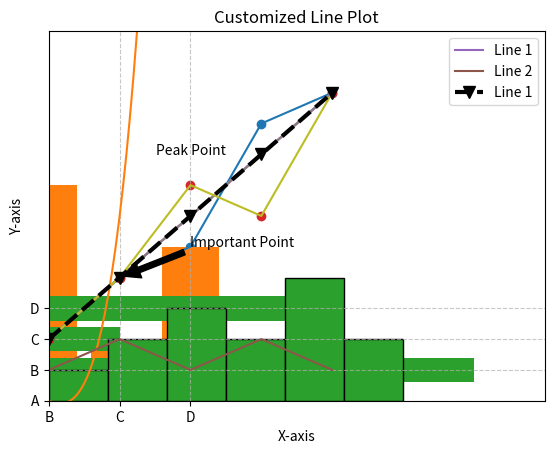
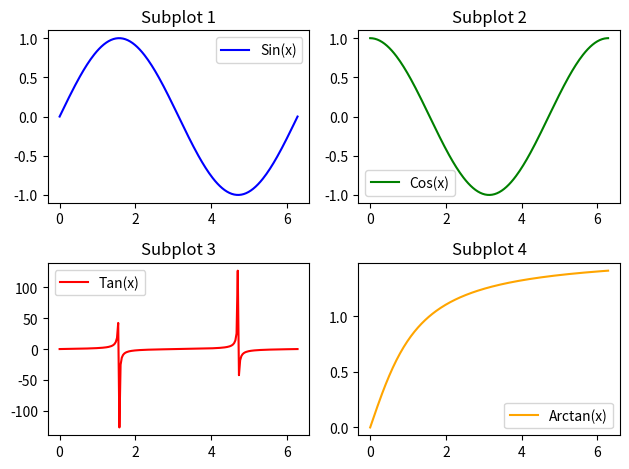
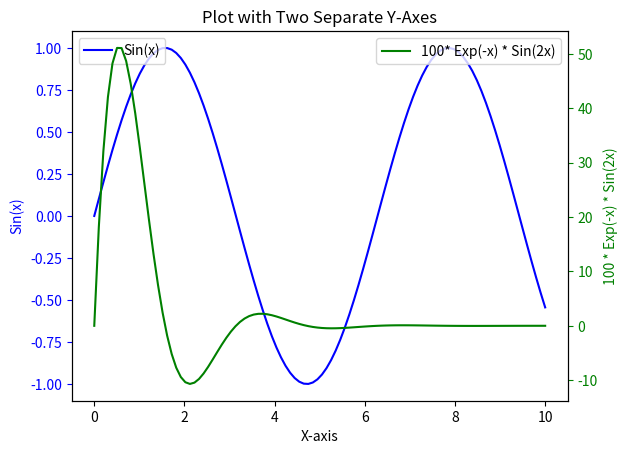
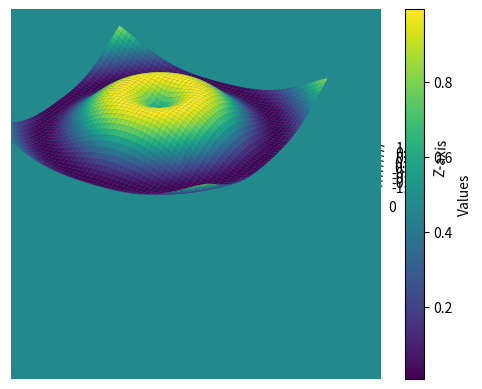

Write the Python code that produced these figures, in order.
import matplotlib.pyplot as plt

# Sample data
x = [1, 2, 3, 4, 5]
y = [2, 4, 5, 9, 10]

# Creating a simple line plot
plt.plot(x, y)

# It is necessary to call plt.show() to display the plot
plt.show()

# Sample data
x = [1, 2, 3, 4, 5]
y = [2, 4, 5, 9, 10]

# Creating a scatter plot
plt.scatter(x, y)

# Display the plot
plt.show()

import numpy as np

def MyFunction(x):
    return x**4 - 4*x**2 + 3*x

# Sampling the functions 100 times between -2.5 and 2.5
x = np.linspace(-2.5, 2.5, 100)
y = MyFunction(x)

# Plotting the function
plt.plot(x, y)
plt.show()

# Sample data
categories = ['A', 'B', 'C', 'D']
values = [3, 7, 2, 5]

# Creating a vertical bar plot
plt.bar(categories, values)

# Display the plot
plt.show()

# Show the horizontal bar plot
plt.barh(categories, values)

# Display the second plot
plt.show()

# Sample data
data = [1, 2, 2, 3, 3, 3, 4, 4, 5, 5, 5, 5, 6, 6]

# Creating a histogram
plt.hist(data, bins=6, edgecolor='black')

# Display the plot
plt.show()

# Sample data
x = [1, 2, 3, 4, 5]
y = [2, 4, 6, 8, 10]

# Creating a line plot
plt.plot(x, y)

# Adding title and labels
plt.title('Simple Line Plot')
plt.xlabel('X-axis')
plt.ylabel('Y-axis')

# Display the plot
plt.show()

# Sample data
x = [1, 2, 3, 4, 5]
y1 = [2, 4, 6, 8, 10]
y2 = [1, 2, 1, 2, 1]

# Creating multiple line plots
plt.plot(x, y1, label='Line 1')
plt.plot(x, y2, label='Line 2')

# Adding a legend
plt.legend()

# Display the plot
plt.show()

# Sample data
x = [1, 2, 3, 4, 5]
y = [2, 4, 6, 8, 10]

# Creating a line plot
plt.plot(x, y)

# Displaying grid
plt.grid(True, linestyle='--', alpha=0.7)

# Customizing axes limits
plt.axis([0, 6, 0, 12])

# Display the plot
plt.show()

# Sample data
x = [1, 2, 3, 4, 5]
y = [2, 4, 6, 8, 10]

# Creating a line plot
plt.plot(x, y)

# Displaying grid
plt.grid(True, linestyle='--', alpha=0.7)

# Customizing axes limits
plt.xlim(1, 8)
plt.ylim(0, 12)

# Display the plot
plt.show()

# Sample data
x = [1, 2, 3, 4, 5]
y = [2, 4, 7, 6, 10]

# Creating a line plot
plt.plot(x, y)
plt.scatter(x, y)

# Adding text annotation
plt.text(3, 8, 'Peak Point', fontsize=10, ha='center')

# Adding arrow annotation
plt.annotate('Important Point', xy=(2, 4), xytext=(3, 5),
             arrowprops=dict(facecolor='black', shrink=0.05))

# Display the plot
plt.show()

# Sample data
x = [1, 2, 3, 4, 5]
y = [2, 4, 6, 8, 10]

# Customizing line color, linestyle, and marker
plt.plot(x, y, color='black', linestyle='--', linewidth=3, marker='v', markersize=8, label='Line 1')

# The color can be specified using a name, a hex code, or a tuple of RGB values.
#   See https://matplotlib.org/stable/gallery/color/named_colors.html.
# The linestyle can be specified using a name or a code.
#   See https://matplotlib.org/stable/gallery/lines_bars_and_markers/linestyles.html.
# The marker can be specified using a name or a code as well.
#   See https://matplotlib.org/stable/api/markers_api.html.

# Adding title and labels
plt.title('Customized Line Plot')
plt.xlabel('X-axis')
plt.ylabel('Y-axis')

# Adding a legend
plt.legend()

# Display the plot
plt.show()

# Sample data
x = np.linspace(0, 2 * np.pi, 200)
y1 = np.sin(x)
y2 = np.cos(x)
y3 = np.tan(x)
y4 = np.arctan(x)

# Creating multiple subplots
fig, axs = plt.subplots(2, 2)

# Plotting on the first subplot
axs[0, 0].plot(x, y1, color='blue', label='Sin(x)')
axs[0, 0].set_title('Subplot 1')
axs[0, 0].legend()

# Plotting on the second subplot
axs[0, 1].plot(x, y2, color='green', label='Cos(x)')
axs[0, 1].set_title('Subplot 2')
axs[0, 1].legend()

# Plotting on the third subplot
axs[1, 0].plot(x, y3, color='red', label='Tan(x)')
axs[1, 0].set_title('Subplot 3')
axs[1, 0].legend()

# Plotting on the fourth subplot
axs[1, 1].plot(x, y4, color='orange', label='Arctan(x)')
axs[1, 1].set_title('Subplot 4')
axs[1, 1].legend()

# Adding more subplots as needed...

# Adjusting layout
plt.tight_layout()

# Display the plot
plt.show()

# Sample data
x = np.linspace(0, 10, 100)
y1 = np.sin(x)
y2 = 100 * np.exp(-x) * np.sin(2 * x)

# Creating a figure and left y-axis
fig, ax1 = plt.subplots()

# Plotting on the left y-axis
ax1.plot(x, y1, color='blue', label='Sin(x)')
ax1.set_xlabel('X-axis')
ax1.set_ylabel('Sin(x)', color='blue')
ax1.tick_params('y', colors='blue')

# Creating a second y-axis on the right
ax2 = ax1.twinx()

# Plotting on the right y-axis
ax2.plot(x, y2, color='green', label='100* Exp(-x) * Sin(2x)')
ax2.set_ylabel('100 * Exp(-x) * Sin(2x)', color='green')
ax2.tick_params('y', colors='green')

# Adding a legend
ax1.legend(loc='upper left')
ax2.legend(loc='upper right')

# Display the plot
plt.title('Plot with Two Separate Y-Axes')
plt.show()

# Sample 3D data
x = np.linspace(-5, 5, 100)
y = np.linspace(-5, 5, 100)
x, y = np.meshgrid(x, y)
z = np.sin(np.sqrt(x**2 + y**2))

# Creating a 3D surface plot
fig = plt.figure()
ax = fig.add_subplot(111, projection='3d')
ax.plot_surface(x, y, z, cmap='viridis')

# Adding labels
ax.set_xlabel('X-axis')
ax.set_ylabel('Y-axis')
ax.set_zlabel('Z-axis')

# Display the plot
plt.show()

# Sample data for a heatmap
data = np.random.rand(10, 10)

# Creating a heatmap with a colorbar
plt.imshow(data, cmap='viridis', interpolation='nearest')
plt.colorbar(label='Values')

# Display the plot
plt.show()